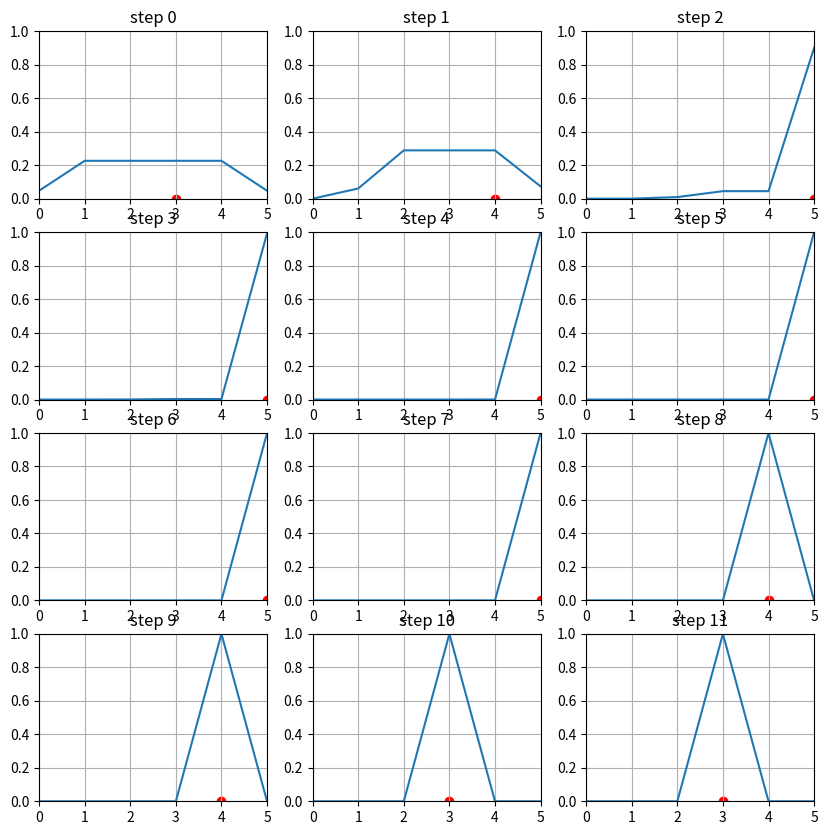

Recreate this plot in Python.
import numpy as np
import random
import matplotlib.pyplot as plt


class Environment:

    def __init__(self, size):
        self.arr = np.zeros(size)
        self.size = size
        self._pos = random.randint(0, size - 1)

    def step(self, u):
        if self._pos == 0 and u == -1 or self._pos == self.size - 1 and u == 1:
            return

        self._pos += u

    def sense(self):
        is_wall = self._pos == 0 or self._pos == self.size - 1

        if is_wall:
            return 'wall'
        else:
            return 'way'


class Markov:

    def __init__(self, env):
        self.env = env
        self.bel = [1 / env.size for _ in range(env.size)]
        self.u = [1, 0, -1]
        self.x = list(range(env.size))
        self.z = ['wall', 'way']
        self.last = env.size - 1

    def p_z(self, z, x):
        if x in [0, self.last]:
            if z == 'wall':
                return 0.8
            else:
                return 0.2
        elif 0 < x < self.last:
            if z == 'wall':
                return 0.05
            else:
                return 0.95
        else:
            raise ValueError('x out of range')

    def p_x(self, x_next, x, u):
        # do not change state if u = 0
        if u == 0 and x_next == x:
            return 1
        # if in middle can move anywhere
        elif 0 < x < self.last and x_next == x + u:
            return 1
        # if at end only move left or stay
        elif x == self.last:
            if u == -1 and x_next == x - 1:
                return 1
            elif u == 1 and x_next == x:
                return 1
            else:
                return 0
        # if at start only move right or stay
        elif x == 0:
            if u == 1 and x_next == x + 1:
                return 1
            elif u == -1 and x_next == x:
                return 1
            else:
                return 0
        else:
            return 0

    def predict(self, x_next, u):
        return sum([self.p_x(x_next, x, u) * self.bel[x] for x in self.x])

    def update(self, z, predicted_bel):
        self.bel = [self.p_z(z, x) * predicted_bel[x] for x in self.x]
        nu = 1 / sum(self.bel)
        self.bel = [nu * b for b in self.bel]

    def __call__(self, steps=10, visualizer=None):

        u = 0

        for i in range(steps):

            self.env.step(u)
            predicted_bel = [self.predict(x, u) for x in self.x]
            z = self.env.sense()
            self.update(z, predicted_bel)

            visualizer(self.bel, self.env._pos)

            u = random.choice(self.u)


class Visualizer:

    def __init__(self, steps):
        self.data = []
        self.steps = steps

    def __call__(self, bel, pos):
        self.data.append((bel, pos))

    def plot(self):
        fig, axs = plt.subplots(self.steps // 3, 3, figsize=(10, 10))
        for i, ax in enumerate(axs.flatten()):
            bel, pos = self.data[i]
            ax.plot(bel)
            ax.scatter(pos, 0, color='red')
            ax.set_ylim(0, 1)
            ax.set_xlim(0, len(bel) - 1)
            ax.set_title(f'step {i}')
            ax.grid()
        plt.show()


def main():
    steps = 12
    env = Environment(6)
    markov = Markov(env)
    visualizer = Visualizer(steps)
    # markov(steps=10)
    markov(steps=steps, visualizer=visualizer)
    visualizer.plot()


if __name__ == '__main__':
    main()
